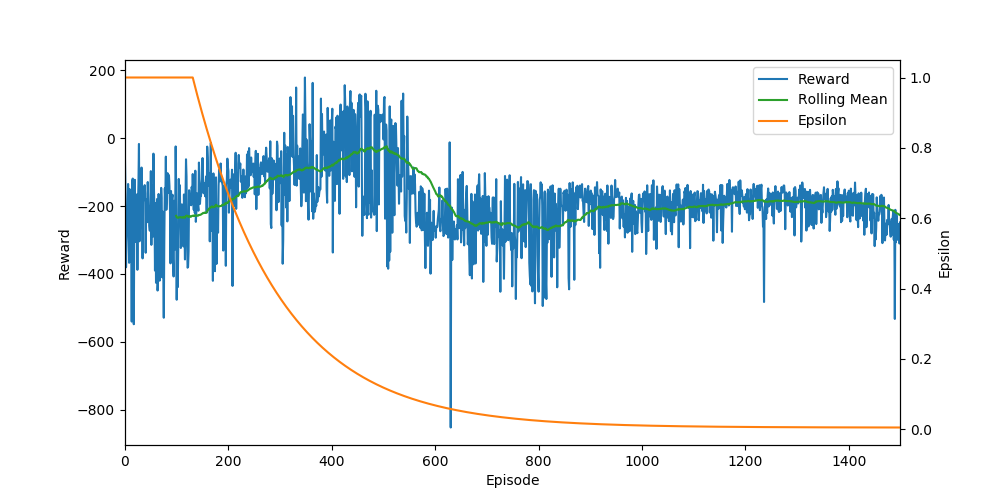

Source data for this figure (header and first rows):
Ep, Ep_r, epsilon
0, -66.73, 1.0
1, -163.7, 1.0
2, -380.2, 1.0
3, -305.2, 1.0
4, -258.5, 1.0
5, -219.4, 1.0
6, -134.8, 1.0
7, -231.3, 1.0
8, -367.2, 1.0
9, -150.2, 1.0
10, -170.7, 1.0
11, -256, 1.0
12, -226, 1.0
13, -540.4, 1.0
14, -125.4, 1.0
15, -118.9, 1.0
16, -344.6, 1.0
17, -548.2, 1.0
18, -262.3, 1.0
19, -122.5, 1.0
20, -305.3, 1.0
21, -211.2, 1.0
22, -303.5, 1.0
23, -165.6, 1.0
24, -387.8, 1.0
25, -199.6, 1.0
26, -135.2, 1.0
27, -16.89, 1.0
28, -303.7, 1.0
29, -267.7, 1.0
30, -249.3, 1.0
31, -136.3, 1.0
32, -86.41, 1.0
33, -153.6, 1.0
34, -354.1, 1.0
35, -143.5, 1.0
36, -145.7, 1.0
37, -182.5, 1.0
38, -138.2, 1.0
39, -163.6, 1.0
40, -337.5, 1.0
41, -188.1, 1.0
42, -180.2, 1.0
43, -247.4, 1.0
44, -129.1, 1.0
45, -198.2, 1.0
46, -200.9, 1.0
47, -258, 1.0
48, -272.6, 1.0
49, -209, 1.0
50, -97.01, 1.0
51, -314.2, 1.0
52, -141, 1.0
53, -138.6, 1.0
54, -290.1, 1.0
55, -45.42, 1.0
56, -147.9, 1.0
57, -213.8, 1.0
58, -390, 1.0
59, -191.1, 1.0
... 1,440 more rows
